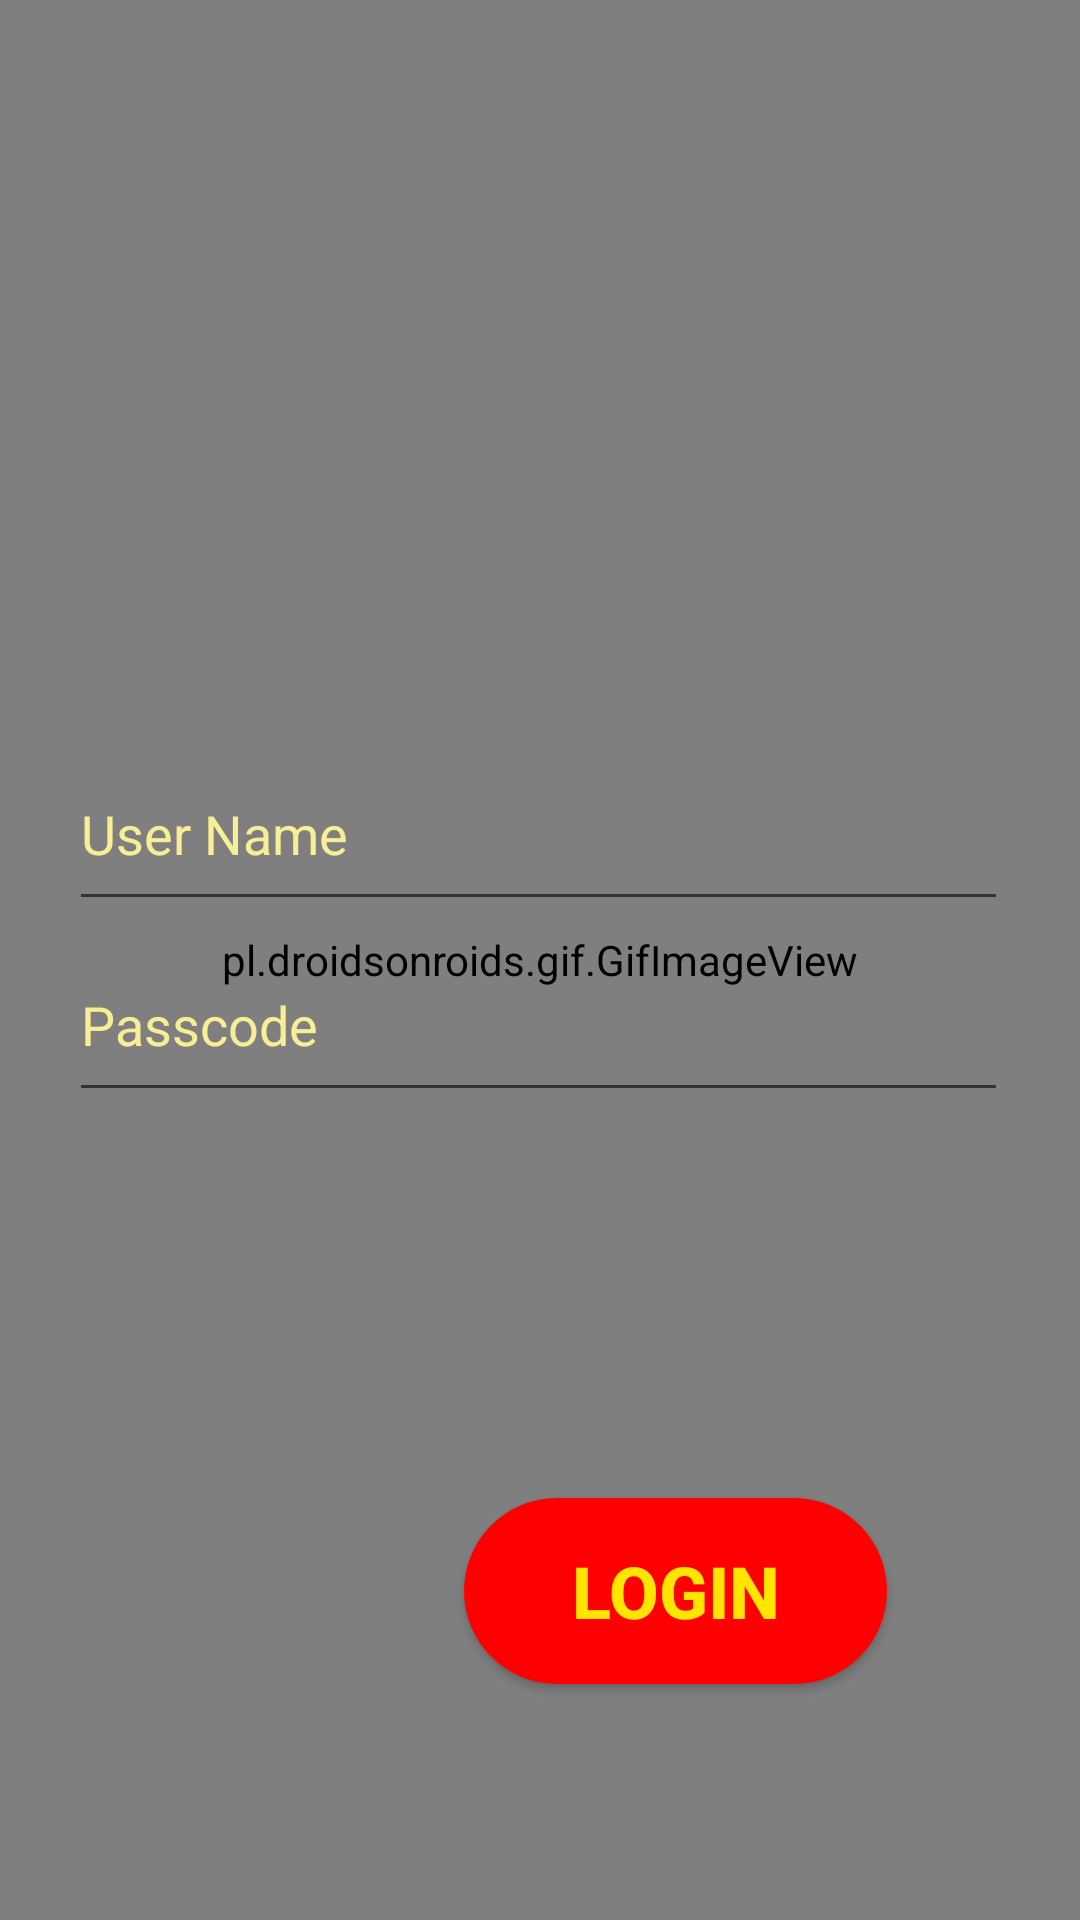

Write the Android layout XML for this screen, with the resource values it uses.
<!-- AndroidManifest.xml: application theme Theme.ColomboPizza -->
<!-- res/layout/activity_admin_confirm.xml -->
<?xml version="1.0" encoding="utf-8"?>
<androidx.constraintlayout.widget.ConstraintLayout xmlns:android="http://schemas.android.com/apk/res/android"
    xmlns:app="http://schemas.android.com/apk/res-auto"
    xmlns:tools="http://schemas.android.com/tools"
    android:layout_width="match_parent"
    android:layout_height="match_parent"
    tools:context=".AdminConfirm">


    <pl.droidsonroids.gif.GifImageView
        android:layout_width="match_parent"
        android:layout_height="match_parent"
        android:background="@drawable/start" />

    <TextView
        android:id="@+id/lblAttempts"
        android:layout_width="291dp"
        android:layout_height="120dp"
        android:textColor="@android:color/holo_orange_dark"
        android:textSize="18sp"
        android:textStyle="bold"
        android:typeface="monospace"
        app:layout_constraintBottom_toBottomOf="parent"
        app:layout_constraintEnd_toEndOf="parent"
        app:layout_constraintHorizontal_bias="0.598"
        app:layout_constraintStart_toStartOf="parent"
        app:layout_constraintTop_toTopOf="parent"
        app:layout_constraintVertical_bias="0.726" />

    <EditText
        android:id="@+id/txtACName"
        android:layout_width="313dp"
        android:layout_height="61dp"
        android:ems="10"
        android:hint="User Name"
        android:inputType="textPersonName"
        android:textColor="@color/newyellow"
        android:textColorHint="@color/newyellow"
        app:layout_constraintBottom_toBottomOf="parent"
        app:layout_constraintEnd_toEndOf="parent"
        app:layout_constraintHorizontal_bias="0.487"
        app:layout_constraintStart_toStartOf="parent"
        app:layout_constraintTop_toTopOf="parent"
        app:layout_constraintVertical_bias="0.425" />

    <EditText
        android:id="@+id/txtACPasscode"
        android:layout_width="313dp"
        android:layout_height="61dp"
        android:ems="10"
        android:hint="Passcode"
        android:inputType="textPassword"
        android:textColor="@color/newyellow"
        android:textColorHint="@color/newyellow"
        app:layout_constraintBottom_toBottomOf="parent"
        app:layout_constraintEnd_toEndOf="parent"
        app:layout_constraintHorizontal_bias="0.487"
        app:layout_constraintStart_toStartOf="parent"
        app:layout_constraintTop_toTopOf="parent"
        app:layout_constraintVertical_bias="0.535" />

    <Button
        android:id="@+id/btnLogin"
        android:layout_width="141dp"
        android:layout_height="62dp"
        android:background="@drawable/button_round"
        android:onClick="Login"
        android:text="login"
        android:textColor="@color/yellow2"
        android:textSize="24sp"
        android:textStyle="bold"
        app:backgroundTint="@color/newred"
        app:layout_constraintBottom_toBottomOf="parent"
        app:layout_constraintEnd_toEndOf="parent"
        app:layout_constraintHorizontal_bias="0.706"
        app:layout_constraintStart_toStartOf="parent"
        app:layout_constraintTop_toTopOf="parent"
        app:layout_constraintVertical_bias="0.864" />
</androidx.constraintlayout.widget.ConstraintLayout>
<!-- resources referenced by this layout -->
<resources>
  <color name="newred">#FF0000</color>
  <color name="newyellow">#F8EE95</color>
  <color name="yellow2">#FFE500</color>
  <!-- drawable button_round (drawable) -->
  <?xml version="1.0" encoding="utf-8"?>
  <shape xmlns:android="http://schemas.android.com/apk/res/android">
      android:shape="rectangle">
      <solid android:color="@color/newyellow"/>
      <corners android:radius="50dp"/>
  </shape>
  <style name="Theme.ColomboPizza" parent="Theme.MaterialComponents.Light.NoActionBar">
          
          <item name="colorPrimary">@color/newred</item>
          <item name="colorPrimaryVariant">@color/newred</item>
          <item name="colorOnPrimary">@color/white</item>
          
          <item name="colorSecondary">@color/teal_200</item>
          <item name="colorSecondaryVariant">@color/teal_700</item>
          <item name="colorOnSecondary">@color/white</item>
          
          <item name="android:statusBarColor" tools:targetApi="l">?attr/colorPrimaryVariant</item>
          
      </style>
  <color name="white">#FFFFFFFF</color>
  <color name="teal_200">#FF03DAC5</color>
  <color name="teal_700">#FF018786</color>
</resources>
